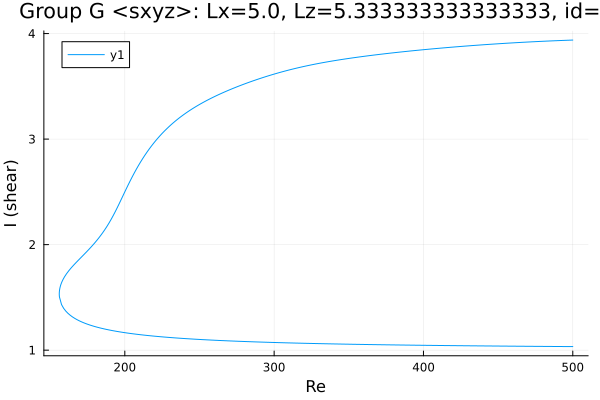

The table this chart was drawn from, first rows:
Re, shear
500.0, 3.939
498.6, 3.938
497.2, 3.937
495.8, 3.936
494.4, 3.936
493, 3.935
491.6, 3.934
490.1, 3.933
488.7, 3.932
487.3, 3.932
485.9, 3.931
484.5, 3.93
483.1, 3.929
481.7, 3.928
480.2, 3.927
478.8, 3.926
477.4, 3.925
476, 3.924
474.6, 3.923
473.2, 3.922
471.8, 3.921
470.3, 3.92
468.9, 3.919
467.5, 3.918
466.1, 3.917
464.7, 3.916
463.3, 3.915
461.9, 3.914
460.4, 3.913
459, 3.911
457.6, 3.91
456.2, 3.909
454.8, 3.908
453.4, 3.906
452, 3.905
451.6, 3.905
450.2, 3.904
448.8, 3.902
447.4, 3.901
446, 3.9
444.6, 3.898
443.2, 3.897
441.7, 3.896
440.3, 3.894
438.9, 3.893
437.5, 3.891
436.1, 3.89
434.7, 3.888
433.3, 3.887
431.8, 3.886
430.4, 3.884
429, 3.882
427.6, 3.881
426.2, 3.879
424.8, 3.878
423.4, 3.876
421.9, 3.875
420.5, 3.873
419.1, 3.871
417.7, 3.87
... 500 more rows
